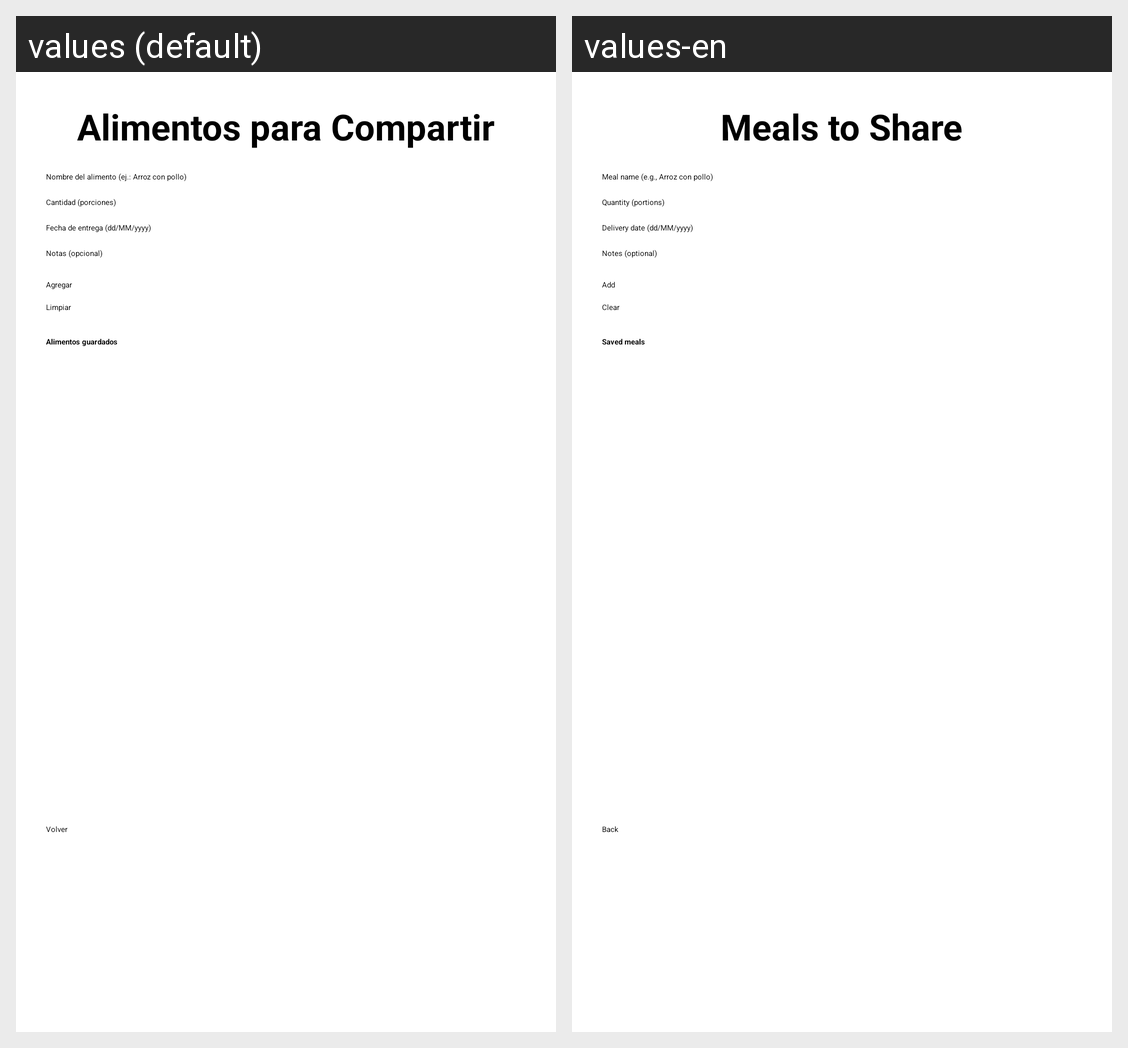

The same Android screen rendered under two of its app's locales, left to right. List the strings drawn on it with the default value and each locale's translation.
Android screen res/layout/activity_meal.xml rendered under 2 locales, left to right: values (default), values-en. Device: Nexus 5 (rendered at 1080×1920; each locale shown at half size, 540×960, under a caption strip naming it); theme Theme.PracticalTest.
Strings drawn on this screen, with the default value and each locale's value (text and hints the layout hard-codes, and strings that could not be matched under every locale, appear in the picture but are not listed):

meals_title
  values: Alimentos para Compartir
  values-en: Meals to Share

meal_name_hint
  values: Nombre del alimento (ej.: Arroz con pollo)
  values-en: Meal name (e.g., Arroz con pollo)

meal_quantity_hint
  values: Cantidad (porciones)
  values-en: Quantity (portions)

meal_delivery_date_hint
  values: Fecha de entrega (dd/MM/yyyy)
  values-en: Delivery date (dd/MM/yyyy)

meal_notes_hint
  values: Notas (opcional)
  values-en: Notes (optional)

add
  values: Agregar
  values-en: Add

clear
  values: Limpiar
  values-en: Clear

meals_list_title
  values: Alimentos guardados
  values-en: Saved meals

back
  values: Volver
  values-en: Back
